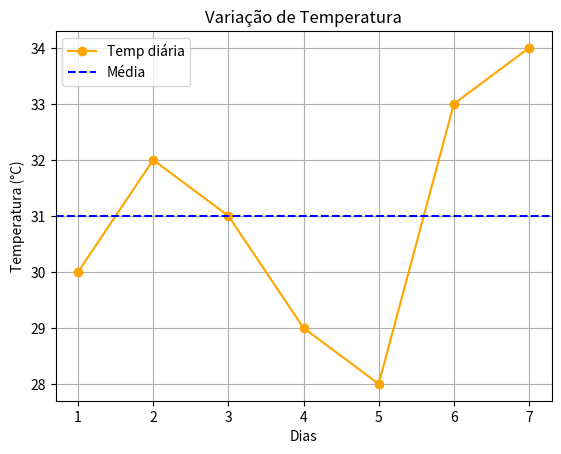

The script that saved this image:
import matplotlib.pyplot as plt
import numpy as np


temperaturas = np.array([30, 32, 31, 29, 28, 33, 34])
dias = np.arange(1, 8) 


media = np.mean(temperaturas)
minima = np.min(temperaturas)
maxima = np.max(temperaturas)

print(f"Média: {media:.2f}°C | Mínima: {minima}°C | Máxima: {maxima}°C")


plt.plot(dias, temperaturas, marker='o', linestyle='-', color='orange', label='Temp diária')
plt.axhline(media, color='blue', linestyle='--', label='Média') # Linha da média
plt.title("Variação de Temperatura")
plt.xlabel("Dias")
plt.ylabel("Temperatura (°C)")
plt.legend()
plt.grid(True)
plt.show()